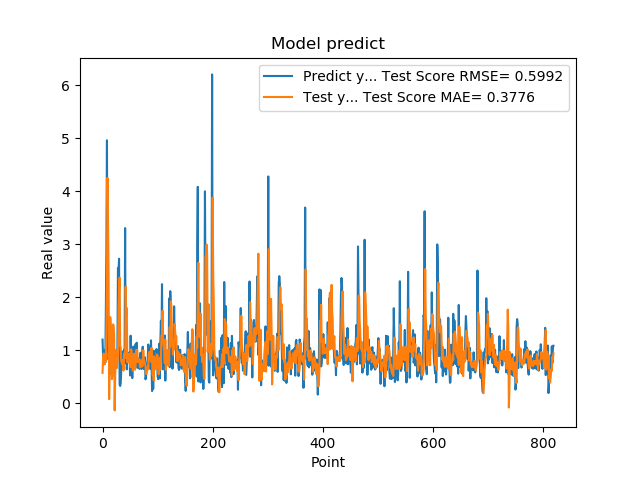

The table this chart was drawn from, first rows:
1.201630949974060059e+00, 5.745488319121422327e-01
8.802530169486999512e-01, 8.766186011473813267e-01
8.531429767608642578e-01, 9.393408324638488072e-01
7.591750025749206543e-01, 8.814031076283157518e-01
1.005007982254028320e+00, 7.362594230187683442e-01
7.687720060348510742e-01, 8.789709332331184788e-01
1.740013241767883301e+00, 7.940775062702543075e-01
2.913533687591552734e+00, 1.394978894689016480e+00
4.963075160980224609e+00, 2.333623982147833953e+00
1.471215128898620605e+00, 4.252724182857084756e+00
1.000648975372314453e+00, 3.444433198708374277e+00
8.220189809799194336e-01, 2.399480879934430266e+00
9.362199902534482643e-01, 7.817764309016667079e-02
5.486897230148315430e-01, 8.527899916343336661e-01
1.111255049705505371e+00, 1.626170616666786861e+00
7.148039937019348145e-01, 1.436456274926904753e+00
1.052167057991027832e+00, 1.073021631627870454e+00
8.955980539321898304e-01, 4.557176756966851983e-01
7.769405245780944824e-01, 5.526806231808937264e-01
5.699509978294372559e-01, 1.488507642948781795e+00
8.244060277938842773e-01, 1.475103302882799561e+00
5.800840258598327637e-01, 1.299100894390552874e+00
9.488009810447691761e-01, -1.344591832649003338e-01
7.918390035629272461e-01, 5.224105481806841089e-01
6.937990188598632812e-01, 1.003231950797033978e+00
6.834830045700073242e-01, 7.191685934972333882e-01
9.433320164680479847e-01, 6.642940782256874233e-01
1.032713770866394043e+00, 7.866576159046173577e-01
2.556216001510620117e+00, 8.899121474130661236e-01
2.464895963668823242e+00, 1.775863421540436082e+00
2.728049993515014204e+00, 2.124880931836762521e+00
3.558506965637206476e-01, 2.371103726797916700e+00
3.262020051479339600e-01, 1.085097802463968142e+00
3.781589865684509277e-01, 1.052455427297517954e+00
6.306380033493041992e-01, 7.872633547107185104e-01
8.854129910469055176e-01, 7.684127086291008268e-01
9.743152856826782227e-01, 7.319208608089617929e-01
7.307389974594116211e-01, 8.170529046574450671e-01
9.521890282630921520e-01, 6.184104587102707828e-01
1.011654973030090332e+00, 8.681198518587462942e-01
7.643579840660095215e-01, 9.464803496067478727e-01
3.306220054626464844e+00, 8.533431029342998242e-01
7.543110251426696777e-01, 2.198581746672662707e+00
1.409499049186706321e+00, 1.637030435988761967e+00
6.401469707489013672e-01, 1.795195038187661796e+00
8.640019893646240234e-01, 7.754036905627471610e-01
8.469420075416564941e-01, 9.170741141542148034e-01
7.976629734039306641e-01, 9.307970164479717479e-01
9.555831551551821068e-01, 7.806508617143340656e-01
9.546210169792175293e-01, 9.376184641413127796e-01
5.251880288124084473e-01, 9.234301773026843962e-01
1.275226235389709695e+00, 6.800967546084858428e-01
8.355640172958374023e-01, 1.020099110608607029e+00
7.640249729156494141e-01, 8.927075084461779664e-01
4.752210080623626154e-01, 7.623943869300797704e-01
7.414129972457885742e-01, 6.166669149861470078e-01
1.069700956344604492e+00, 7.549251924982374184e-01
7.892770171165466309e-01, 9.357539589134099556e-01
6.914690136909484863e-01, 8.243493339728594771e-01
7.093830108642578125e-01, 6.332240136517954809e-01
1.115731000900268555e+00, 6.985672973736910540e-01
... 759 more rows
